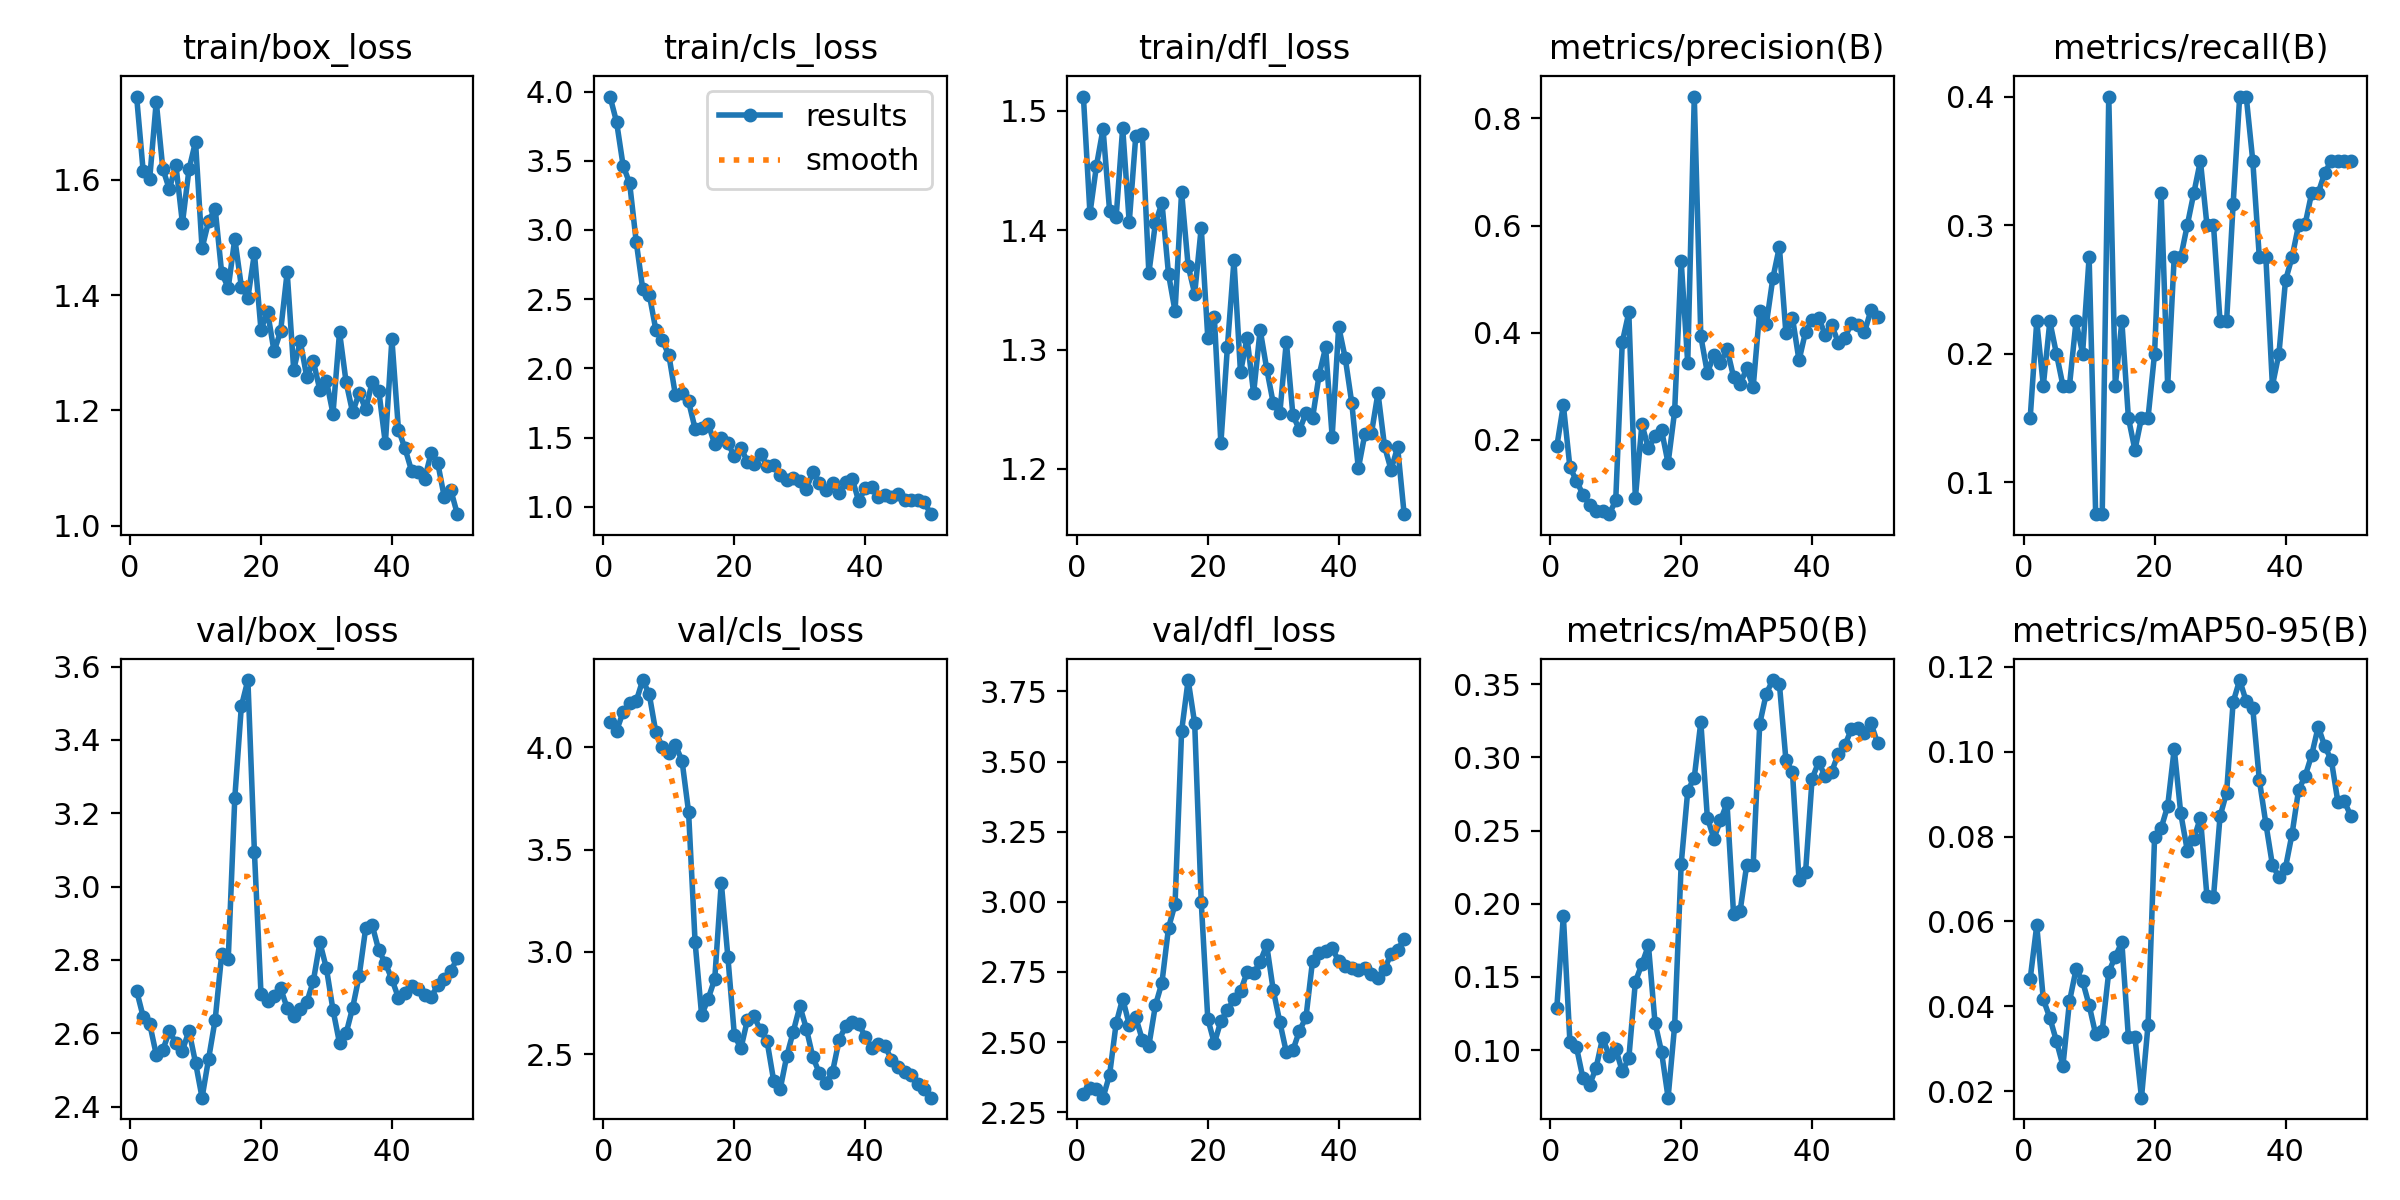

Source data for this figure (header and first rows):
epoch, train/box_loss, train/cls_loss, train/dfl_loss, metrics/precision(B), metrics/recall(B), metrics/mAP50(B), metrics/mAP50-95(B), val/box_loss, val/cls_loss, val/dfl_loss, lr/pg0, lr/pg1, lr/pg2
1, 1.745, 3.964, 1.512, 0.1875, 0.15, 0.129, 0.04649, 2.716, 4.121, 2.316, 5.712e-05, 5.712e-05, 5.712e-05
2, 1.616, 3.781, 1.414, 0.2647, 0.225, 0.1917, 0.05907, 2.645, 4.08, 2.337, 0.000119, 0.000119, 0.000119
3, 1.602, 3.466, 1.454, 0.1489, 0.175, 0.1058, 0.04162, 2.626, 4.172, 2.334, 0.0001783, 0.0001783, 0.0001783
4, 1.736, 3.338, 1.485, 0.1233, 0.225, 0.1021, 0.03727, 2.542, 4.217, 2.301, 0.0002351, 0.0002351, 0.0002351
5, 1.62, 2.917, 1.416, 0.09756, 0.2, 0.0807, 0.03184, 2.554, 4.225, 2.383, 0.0002893, 0.0002893, 0.0002893
6, 1.584, 2.573, 1.411, 0.07865, 0.175, 0.07613, 0.02598, 2.605, 4.328, 2.566, 0.000341, 0.000341, 0.000341
7, 1.626, 2.534, 1.486, 0.06731, 0.175, 0.08796, 0.04114, 2.574, 4.258, 2.655, 0.0003901, 0.0003901, 0.0003901
8, 1.525, 2.279, 1.407, 0.06767, 0.225, 0.1084, 0.04868, 2.553, 4.073, 2.562, 0.0004367, 0.0004367, 0.0004367
9, 1.618, 2.203, 1.479, 0.06107, 0.2, 0.09627, 0.04592, 2.607, 4.002, 2.588, 0.0004807, 0.0004807, 0.0004807
10, 1.666, 2.094, 1.48, 0.08661, 0.275, 0.1009, 0.04027, 2.52, 3.973, 2.508, 0.0005222, 0.0005222, 0.0005222
11, 1.481, 1.805, 1.364, 0.3821, 0.075, 0.08556, 0.03337, 2.424, 4.009, 2.487, 0.0005612, 0.0005612, 0.0005612
12, 1.528, 1.822, 1.406, 0.4377, 0.075, 0.09436, 0.03419, 2.531, 3.935, 2.631, 0.0005585, 0.0005585, 0.0005585
13, 1.55, 1.762, 1.423, 0.09091, 0.4, 0.1466, 0.0481, 2.637, 3.685, 2.712, 0.0005585, 0.0005585, 0.0005585
14, 1.438, 1.565, 1.363, 0.2286, 0.175, 0.1588, 0.05171, 2.816, 3.047, 2.907, 0.0005443, 0.0005443, 0.0005443
15, 1.413, 1.568, 1.332, 0.1844, 0.225, 0.1715, 0.05509, 2.803, 2.69, 2.992, 0.0005302, 0.0005302, 0.0005302
16, 1.498, 1.6, 1.432, 0.2062, 0.15, 0.1189, 0.03268, 3.242, 2.771, 3.608, 0.0005161, 0.0005161, 0.0005161
17, 1.415, 1.452, 1.37, 0.218, 0.125, 0.09882, 0.03269, 3.491, 2.868, 3.791, 0.0005019, 0.0005019, 0.0005019
18, 1.396, 1.497, 1.347, 0.1562, 0.15, 0.06754, 0.01844, 3.563, 3.339, 3.636, 0.0004878, 0.0004878, 0.0004878
19, 1.473, 1.46, 1.402, 0.253, 0.15, 0.1166, 0.03559, 3.093, 2.977, 3, 0.0004737, 0.0004737, 0.0004737
20, 1.34, 1.364, 1.31, 0.5336, 0.2, 0.2271, 0.07985, 2.708, 2.593, 2.583, 0.0004595, 0.0004595, 0.0004595
21, 1.371, 1.425, 1.327, 0.3431, 0.325, 0.2771, 0.08197, 2.689, 2.529, 2.495, 0.0004454, 0.0004454, 0.0004454
22, 1.302, 1.325, 1.221, 0.8409, 0.175, 0.2862, 0.08724, 2.702, 2.669, 2.575, 0.0004313, 0.0004313, 0.0004313
23, 1.337, 1.309, 1.302, 0.3932, 0.275, 0.3241, 0.1007, 2.723, 2.685, 2.614, 0.0004171, 0.0004171, 0.0004171
24, 1.44, 1.383, 1.375, 0.3248, 0.275, 0.2588, 0.08547, 2.669, 2.616, 2.652, 0.000403, 0.000403, 0.000403
25, 1.27, 1.296, 1.281, 0.3585, 0.3, 0.2445, 0.07669, 2.647, 2.562, 2.681, 0.0003888, 0.0003888, 0.0003888
26, 1.32, 1.3, 1.31, 0.3432, 0.325, 0.2569, 0.07948, 2.667, 2.371, 2.748, 0.0003747, 0.0003747, 0.0003747
27, 1.258, 1.232, 1.263, 0.3702, 0.35, 0.2687, 0.08448, 2.685, 2.33, 2.745, 0.0003606, 0.0003606, 0.0003606
28, 1.285, 1.195, 1.317, 0.3175, 0.3, 0.1932, 0.06593, 2.743, 2.491, 2.786, 0.0003464, 0.0003464, 0.0003464
29, 1.235, 1.211, 1.284, 0.3033, 0.3, 0.195, 0.0658, 2.848, 2.611, 2.846, 0.0003323, 0.0003323, 0.0003323
30, 1.251, 1.189, 1.255, 0.3331, 0.225, 0.2261, 0.08476, 2.777, 2.736, 2.685, 0.0003182, 0.0003182, 0.0003182
31, 1.194, 1.132, 1.246, 0.2985, 0.225, 0.2265, 0.09038, 2.664, 2.624, 2.572, 0.000304, 0.000304, 0.000304
32, 1.336, 1.252, 1.307, 0.4414, 0.3162, 0.3228, 0.1117, 2.573, 2.484, 2.463, 0.0002899, 0.0002899, 0.0002899
33, 1.249, 1.17, 1.245, 0.4154, 0.4, 0.3435, 0.1169, 2.599, 2.407, 2.47, 0.0002758, 0.0002758, 0.0002758
34, 1.197, 1.119, 1.233, 0.5014, 0.4, 0.3528, 0.1119, 2.669, 2.361, 2.54, 0.0002616, 0.0002616, 0.0002616
35, 1.23, 1.169, 1.247, 0.5601, 0.35, 0.3503, 0.1103, 2.756, 2.415, 2.588, 0.0002475, 0.0002475, 0.0002475
36, 1.202, 1.102, 1.242, 0.3991, 0.275, 0.2982, 0.09339, 2.887, 2.569, 2.788, 0.0002333, 0.0002333, 0.0002333
37, 1.25, 1.179, 1.279, 0.4279, 0.275, 0.2898, 0.08307, 2.894, 2.638, 2.818, 0.0002192, 0.0002192, 0.0002192
38, 1.234, 1.204, 1.302, 0.3481, 0.175, 0.2162, 0.0733, 2.826, 2.656, 2.826, 0.0002051, 0.0002051, 0.0002051
39, 1.143, 1.039, 1.227, 0.4016, 0.2, 0.2215, 0.07046, 2.791, 2.647, 2.833, 0.0001909, 0.0001909, 0.0001909
40, 1.324, 1.137, 1.319, 0.4231, 0.2569, 0.2854, 0.0727, 2.747, 2.586, 2.789, 0.0001768, 0.0001768, 0.0001768
41, 1.167, 1.143, 1.293, 0.4282, 0.275, 0.2968, 0.08061, 2.697, 2.529, 2.772, 0.0001626, 0.0001626, 0.0001626
42, 1.134, 1.069, 1.255, 0.3955, 0.3, 0.287, 0.09101, 2.71, 2.549, 2.765, 0.0001485, 0.0001485, 0.0001485
43, 1.095, 1.087, 1.2, 0.4143, 0.3007, 0.2903, 0.09425, 2.728, 2.541, 2.758, 0.0001344, 0.0001344, 0.0001344
44, 1.093, 1.068, 1.229, 0.3812, 0.325, 0.3024, 0.09926, 2.72, 2.473, 2.764, 0.0001202, 0.0001202, 0.0001202
45, 1.081, 1.09, 1.23, 0.3902, 0.325, 0.3081, 0.1059, 2.705, 2.436, 2.743, 0.0001061, 0.0001061, 0.0001061
46, 1.126, 1.05, 1.264, 0.4176, 0.3407, 0.3193, 0.1013, 2.699, 2.414, 2.73, 9.1963e-05, 9.1963e-05, 9.1963e-05
47, 1.109, 1.051, 1.219, 0.4139, 0.35, 0.3202, 0.09805, 2.731, 2.4, 2.759, 7.7826e-05, 7.7826e-05, 7.7826e-05
48, 1.05, 1.047, 1.199, 0.4007, 0.35, 0.3168, 0.0882, 2.748, 2.353, 2.815, 6.3689e-05, 6.3689e-05, 6.3689e-05
49, 1.062, 1.036, 1.218, 0.4426, 0.35, 0.3232, 0.08829, 2.77, 2.332, 2.83, 4.9552e-05, 4.9552e-05, 4.9552e-05
50, 1.02, 0.9467, 1.162, 0.4302, 0.35, 0.3098, 0.08479, 2.805, 2.288, 2.866, 3.5414e-05, 3.5414e-05, 3.5414e-05
